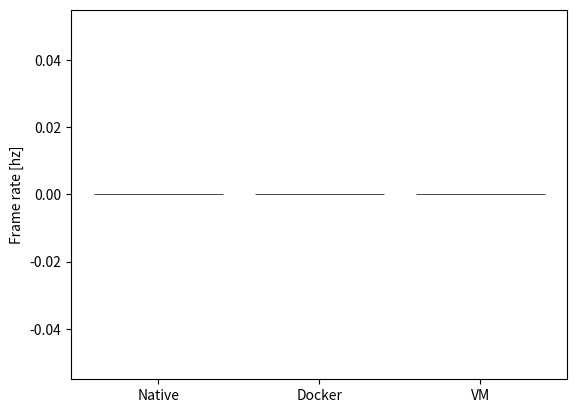

The matplotlib source for this figure:
"""
This file is part of the Botmark benchmark.

[redacted]
[redacted]

This work is licensed under the "Creative Commons
(Attribution-NonCommercial-ShareAlike 4.0 International)
[redacted]
[redacted]

To view a copy of this license, visit
http://creativecommons.org/licenses/by-nc-sa/4.0/ or
send a letter to Creative Commons, PO Box 1866,
Mountain View, CA 94042, USA.

Botmark is distributed in the hope that it will be useful,
but WITHOUT ANY WARRANTY; without even the implied
warranty of MERCHANTABILITY or FITNESS FOR A PARTICULAR
PURPOSE.

"""

import matplotlib.pyplot as plt
import numpy as np
import pandas as pd


#hz
native_per_trck_mean = 0
container_per_trc_mean = 0
vm_per_trck = 0
pertrc = [native_per_trck_mean, container_per_trc_mean, vm_per_trck]


#hz
native_face_rec_mean = 0
container_face_rec_mean = 0
vm_face_rec = 0
face = [native_face_rec_mean, container_face_rec_mean, vm_face_rec]

#hz
native_slam_mean = 0
container_slam_mean = 0
vm_slam_mean = 0
slam = [native_slam_mean, container_slam_mean, vm_slam_mean]

#ms
native_path_pln_mean = 0
container_path_pln_mean = 0
vm_path_pln_mean = 0
path = [native_path_pln_mean, container_path_pln_mean, vm_path_pln_mean]

#hz
native_obj_rec_mean = 0
vm_obj_rec = 0
container_obj_rec_mean = 0
obj = [native_obj_rec_mean, container_obj_rec_mean, vm_obj_rec]


#ms
native_voi_rec_mean = 0
container_voi_rec_mean = 0
vm_voi_rec_mean = 0
voice = [native_voi_rec_mean, container_voi_rec_mean, vm_voi_rec_mean]

#ms
native_spc_syn_mean = 0
container_spc_syn_mean = 0
vm_spc_syn = 0
speech = [native_spc_syn_mean, container_spc_syn_mean, vm_spc_syn]


fig1, ax1 = plt.subplots()
colors = ['lightgreen','lightblue','lightcoral']
labels = ['Native','Docker','VM']
bar = plt.bar([1,2,3], obj, color=colors, linewidth=0.5, edgecolor=['black']*3)
ax1.set_xticks([1,2,3])
ax1.set_xticklabels(labels)
for tic in ax1.xaxis.get_major_ticks():
    tic.tick1On = tic.tick2On = False
plt.ylabel('Frame rate [hz]')
# plt.ylabel('Readings rate [hz]')
# plt.ylabel('Execution time [ms]')

plt.show()
